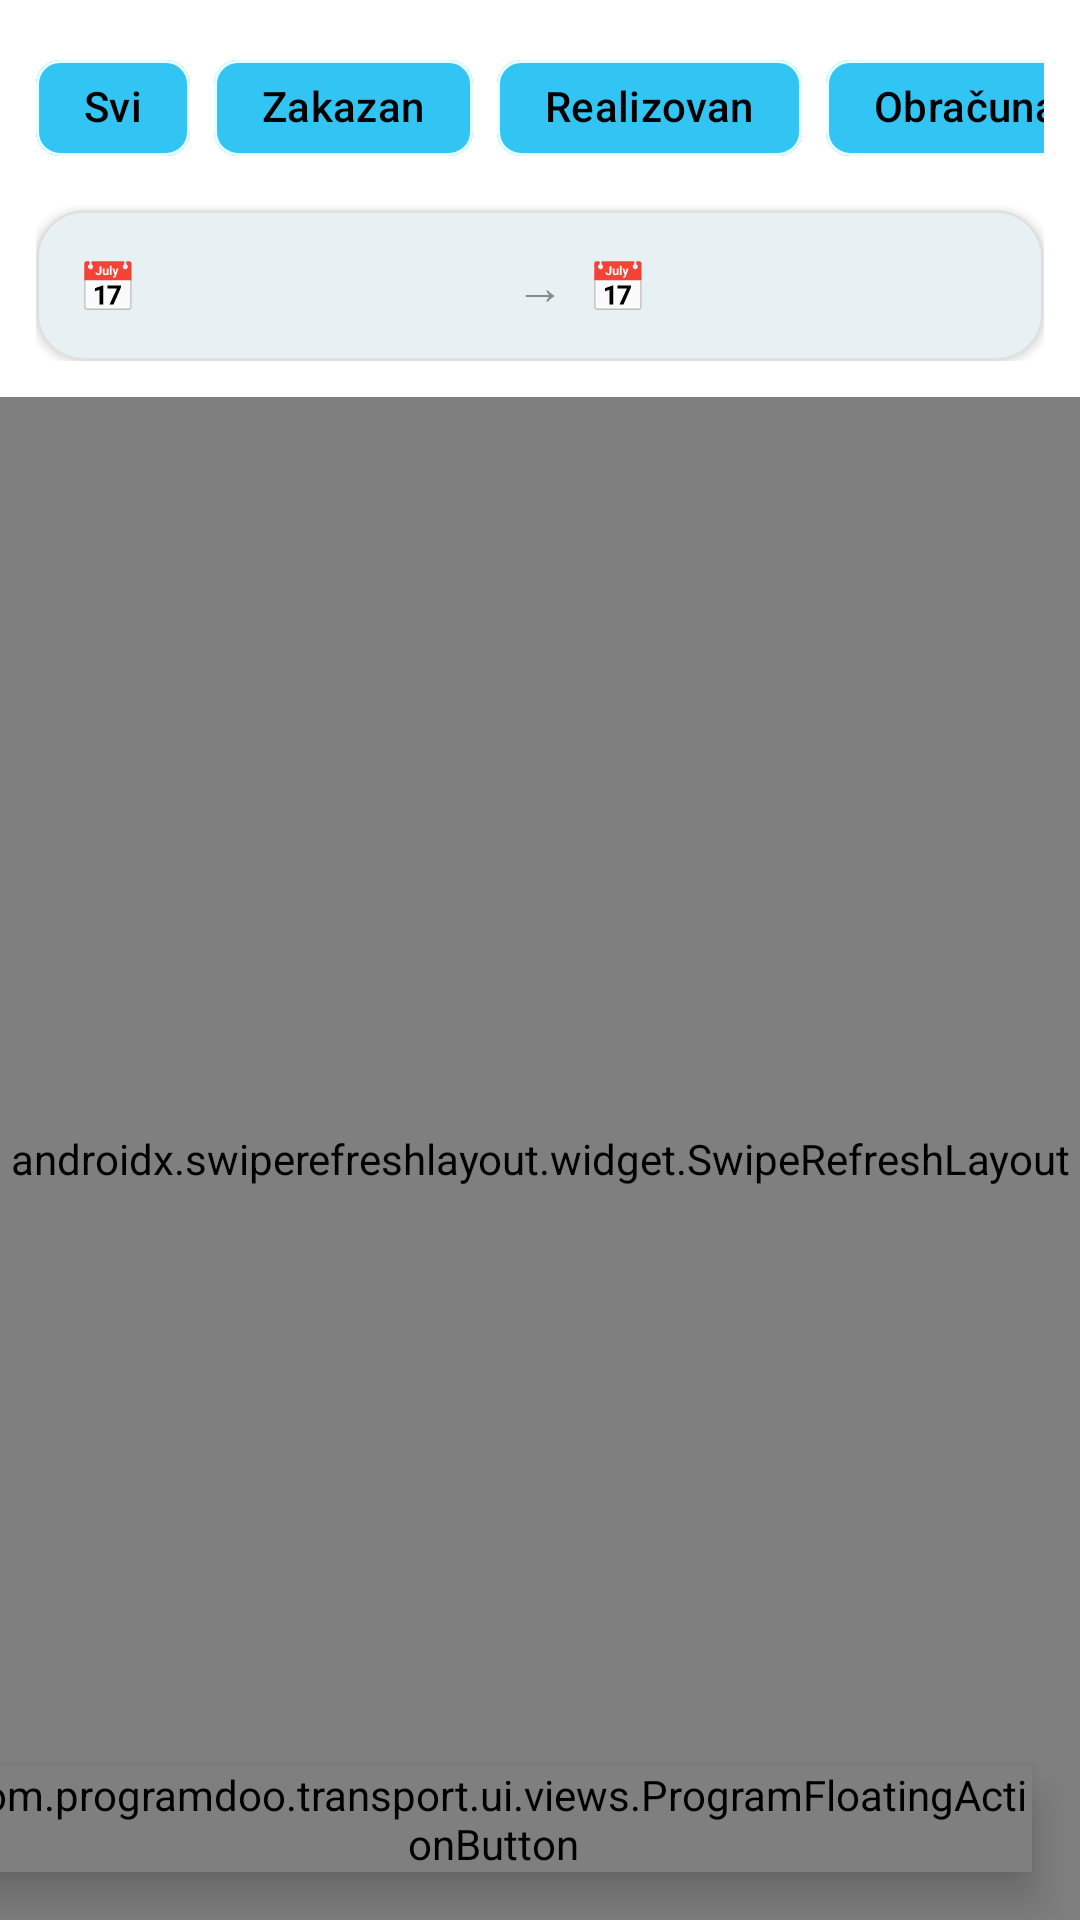

Layout XML and referenced resources for this Android screen:
<!-- AndroidManifest.xml: application theme Theme.Fitnes -->
<!-- res/layout/fragment_travel_orders_list.xml -->
<?xml version="1.0" encoding="utf-8"?>
<androidx.constraintlayout.widget.ConstraintLayout
    xmlns:android="http://schemas.android.com/apk/res/android"
    xmlns:app="http://schemas.android.com/apk/res-auto"
    android:layout_width="match_parent"
    android:layout_height="match_parent">

    
    <LinearLayout
        android:id="@+id/topFilters"
        android:layout_width="0dp"
        android:layout_height="wrap_content"
        android:orientation="vertical"
        android:padding="12dp"
        app:layout_constraintTop_toTopOf="parent"
        app:layout_constraintStart_toStartOf="parent"
        app:layout_constraintEnd_toEndOf="parent">

        
        <com.programdoo.transport.ui.views.ProgramSearchBar
            android:id="@+id/searchbar"
            android:layout_width="match_parent"
            android:layout_height="wrap_content"
            android:visibility="gone"
            android:layout_marginBottom="8dp" />

        
        <HorizontalScrollView
            android:layout_width="match_parent"
            android:layout_height="wrap_content"
            android:scrollbars="none">

            <com.google.android.material.chip.ChipGroup
                android:id="@+id/chipGroupFilters"
                android:layout_width="wrap_content"
                android:layout_height="wrap_content"
                app:chipSpacingHorizontal="8dp"
                app:selectionRequired="true"
                app:singleLine="true"
                app:singleSelection="true">

                <com.google.android.material.chip.Chip
                    android:id="@+id/chipAll"
                    style="@style/Chip"
                    android:text="Svi" />

                <com.google.android.material.chip.Chip
                    android:id="@+id/chipZakazan"
                    style="@style/Chip"
                    android:text="Zakazan" />

                <com.google.android.material.chip.Chip
                    android:id="@+id/chipRealizovan"
                    style="@style/Chip"
                    android:text="Realizovan" />

                <com.google.android.material.chip.Chip
                    android:id="@+id/chipObracunat"
                    style="@style/Chip"
                    android:text="Obračunat" />

                <com.google.android.material.chip.Chip
                    android:id="@+id/chipOtkazan"
                    style="@style/Chip"
                    android:text="Otkazan" />

            </com.google.android.material.chip.ChipGroup>

        </HorizontalScrollView>

        
        
        <com.google.android.material.card.MaterialCardView
            android:id="@+id/dateRangeCard"
            android:layout_width="match_parent"
            android:layout_height="wrap_content"
            android:layout_marginTop="10dp"
            app:cardCornerRadius="16dp"
            app:cardElevation="2dp"
            app:strokeWidth="1dp"
            app:strokeColor="#E0E0E0"
            android:foreground="?attr/selectableItemBackground">

            <LinearLayout
                android:layout_width="match_parent"
                android:layout_height="wrap_content"
                android:orientation="horizontal"
                android:gravity="center_vertical"
                android:padding="14dp">

                
                <LinearLayout
                    android:id="@+id/dateFromContainer"
                    android:layout_width="0dp"
                    android:layout_height="wrap_content"
                    android:layout_weight="1"
                    android:orientation="horizontal"
                    android:gravity="center_vertical">

                    <TextView
                        android:layout_width="wrap_content"
                        android:layout_height="wrap_content"
                        android:text="📅"
                        android:textSize="16sp"/>

                    <TextView
                        android:id="@+id/tvDateFrom"
                        android:layout_width="wrap_content"
                        android:layout_height="wrap_content"
                        android:layout_marginStart="6dp"
                        android:textSize="14sp"
                        android:textStyle="bold"
                        android:textColor="@android:color/black"/>
                </LinearLayout>

                
                <TextView
                    android:layout_width="wrap_content"
                    android:layout_height="wrap_content"
                    android:text="→"
                    android:textSize="16sp"
                    android:textColor="#888888"
                    android:paddingHorizontal="8dp"/>

                
                <LinearLayout
                    android:id="@+id/dateToContainer"
                    android:layout_width="0dp"
                    android:layout_height="wrap_content"
                    android:layout_weight="1"
                    android:orientation="horizontal"
                    android:gravity="center_vertical">

                    <TextView
                        android:layout_width="wrap_content"
                        android:layout_height="wrap_content"
                        android:text="📅"
                        android:textSize="16sp"/>

                    <TextView
                        android:id="@+id/tvDateTo"
                        android:layout_width="wrap_content"
                        android:layout_height="wrap_content"
                        android:layout_marginStart="6dp"
                        android:textSize="14sp"
                        android:textStyle="bold"
                        android:textColor="@android:color/black"/>
                </LinearLayout>

            </LinearLayout>

        </com.google.android.material.card.MaterialCardView>

    </LinearLayout>

    
    <androidx.swiperefreshlayout.widget.SwipeRefreshLayout
        android:id="@+id/swipeLayout"
        android:layout_width="0dp"
        android:layout_height="0dp"
        app:layout_constraintTop_toBottomOf="@id/topFilters"
        app:layout_constraintBottom_toBottomOf="parent"
        app:layout_constraintStart_toStartOf="parent"
        app:layout_constraintEnd_toEndOf="parent">

        <androidx.recyclerview.widget.RecyclerView
            android:id="@+id/rvTravelOrders"
            android:layout_width="match_parent"
            android:layout_height="match_parent"
            android:clipToPadding="false"
            android:padding="12dp" />

    </androidx.swiperefreshlayout.widget.SwipeRefreshLayout>

    
    <com.programdoo.transport.ui.views.ProgramFloatingActionButton
        android:id="@+id/fabNewTravelOrder"
        android:layout_width="wrap_content"
        android:layout_height="wrap_content"
        android:layout_margin="16dp"
        android:elevation="8dp"
        app:layout_constraintBottom_toBottomOf="parent"
        app:layout_constraintEnd_toEndOf="parent" />

</androidx.constraintlayout.widget.ConstraintLayout>
<!-- resources referenced by this layout -->
<resources>
  <style name="Chip">
          <item name="android:layout_width">wrap_content</item>
          <item name="android:layout_height">wrap_content</item>
          <item name="android:clickable">true</item>
          <item name="android:checkable">true</item>
          <item name="checkedIconVisible">true</item>
          <item name="chipBackgroundColor">@color/chip_background</item>
          <item name="chipStrokeColor">@color/chip_stroke</item>
          <item name="checkedIcon">@drawable/icon_checked_circle</item>
          <item name="checkedIconTint">@color/secondary</item>
      </style>
  <style name="Theme.Fitnes" parent="Theme.Material3.Light.NoActionBar">
          <item name="colorPrimary">@color/primary</item>
          <item name="colorOnPrimary">@color/white</item>
          <item name="colorPrimaryVariant">@color/primaryVariant</item>
  
          <item name="colorSecondary">@color/secondary</item>
          <item name="colorSecondaryVariant">@color/secondaryVariant</item>
          <item name="colorOnSecondary">@color/black</item>
  
          <item name="android:windowBackground">@color/white</item>
          <item name="colorOnBackground">@color/black</item>
  
          <item name="colorSurface">@color/surface</item>
          <item name="colorOnSurface">@color/black</item>
  
          <item name="colorError">@color/error</item>
          <item name="colorOnError">@color/white</item>
  
          <item name="android:colorAccent">@color/accent</item>
          <item name="colorControlHighlight">@color/controlHighlight</item>
  
          <item name="android:textColor">@color/secondaryVariant</item>
  
          <item name="materialAlertDialogTheme">@style/ThemeOverlay.App.MaterialAlertDialog</item>
      </style>
  <color name="secondary">#020202</color>
  <color name="primary">#32c5f4</color>
  <color name="white">#FFFFFFFF</color>
  <color name="primaryVariant">@color/primaryLighter</color>
  <color name="secondaryVariant">@color/secondaryLighter</color>
  <color name="black">#FF000000</color>
  <color name="surface">#F5F5F5</color>
  <color name="error">#b30000</color>
  <color name="accent">#171563</color>
  <color name="controlHighlight">#8CBF4E</color>
  <style name="ThemeOverlay.App.MaterialAlertDialog" parent="ThemeOverlay.Material3.MaterialAlertDialog">
          <item name="android:backgroundTint">@color/white</item>
      </style>
  <color name="primaryLighter">#e6ffff</color>
  <color name="secondaryLighter">#595959</color>
</resources>
